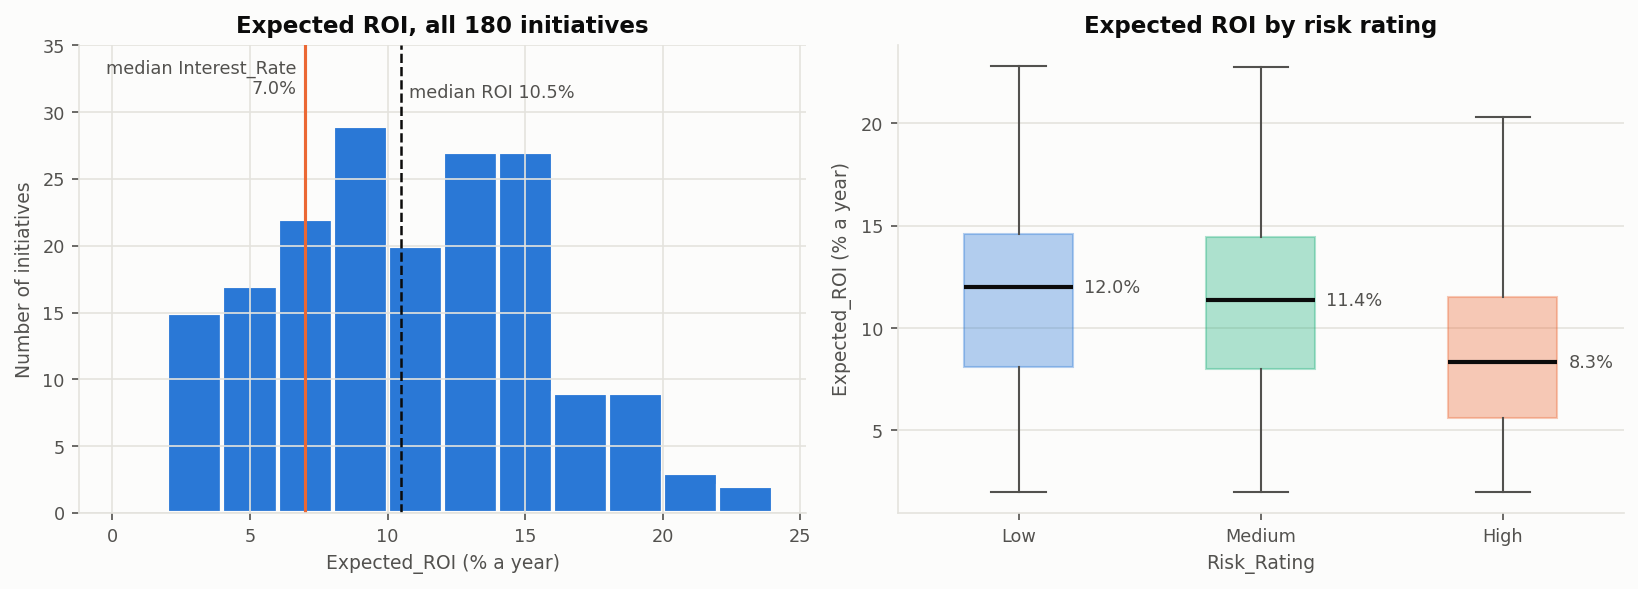

The data file committed next to this chart (first rows):
Group, n, Expected_ROI_median, Expected_ROI_p25, Expected_ROI_p75, Cash_Return_median, Interest_Rate_median, Share_ROI_above_Interest
All initiatives, 180, 10.5, 7.31, 14.23, 20.67, 6.99, 0.75
Unit: Corporate Banking, 35, 9.51, 7.92, 14.02, 21.7, 7.14, 0.74
Unit: Digital Banking, 34, 12.6, 9.2, 15.39, 20.99, 6.93, 0.82
Unit: Payments, 36, 10.24, 7.6, 14.03, 21.14, 6.98, 0.81
Unit: Risk Analytics, 25, 10.41, 5.21, 12.67, 20.37, 7.08, 0.64
Unit: SME Lending, 15, 11.38, 5.78, 13.14, 15.71, 7.04, 0.67
Unit: Wealth, 35, 9.7, 7.08, 14.04, 19.86, 6.85, 0.74
Risk: Low, 64, 11.99, 8.11, 14.59, 21.01, 6.87, 0.8
Risk: Medium, 72, 11.35, 8.0, 14.47, 20.95, 6.98, 0.78
Risk: High, 44, 8.32, 5.62, 11.52, 19.9, 7.26, 0.64
